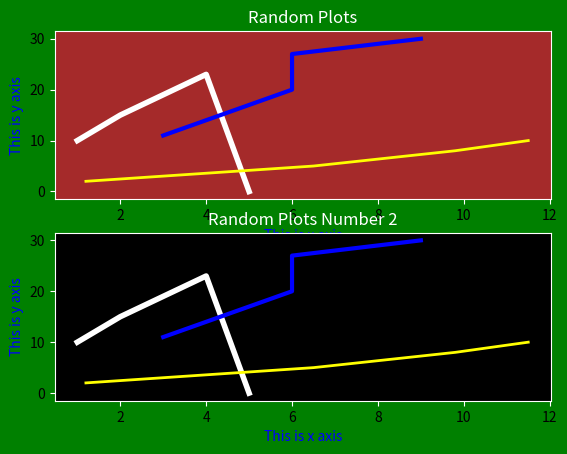

Recreate this plot in Python.
import matplotlib.pyplot as plt

fig= plt.figure()

rect=fig.patch
rect.set_facecolor('green')
graph1=fig.add_subplot(2,1,1,facecolor='brown')

x=[1,2,4,5]
y=[10,15,23,0]
x2=[3,6,6,9]
y2=[11,20,27,30]
x3=[1.2,6.5,9.8,11.5]
y3=[2,5,8,10]

graph1.plot(x,y,'white',linewidth=4.0)
graph1.plot(x2,y2,'blue',linewidth=3.0)
graph1.plot(x3,y3,'yellow',linewidth=2.0)

graph1.tick_params('x',color='white')
graph1.tick_params('y',color='white')

graph1.spines['top'].set_color('w')
graph1.spines['bottom'].set_color('w')
graph1.spines['left'].set_color('w')
graph1.spines['right'].set_color('w')

graph1.set_title('Random Plots',color='w')
graph1.set_xlabel('This is x axis',color='b')
graph1.set_ylabel('This is y axis',color='b')

#Second Graph Plot
graph2=fig.add_subplot(2,1,2,facecolor='black')

graph2.plot(x,y,'white',linewidth=4.0)
graph2.plot(x2,y2,'blue',linewidth=3.0)
graph2.plot(x3,y3,'yellow',linewidth=2.0)

graph2.tick_params('x',color='white')
graph2.tick_params('y',color='white')

graph2.spines['top'].set_color('w')
graph2.spines['bottom'].set_color('w')
graph2.spines['left'].set_color('w')
graph2.spines['right'].set_color('w')

graph2.set_title('Random Plots Number 2',color='w')
graph2.set_xlabel('This is x axis',color='b')
graph2.set_ylabel('This is y axis',color='b')


plt.show()
